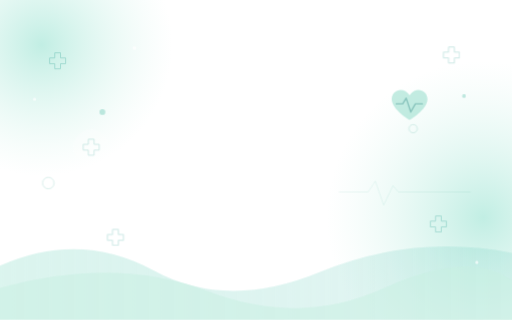
t = 0.00 s
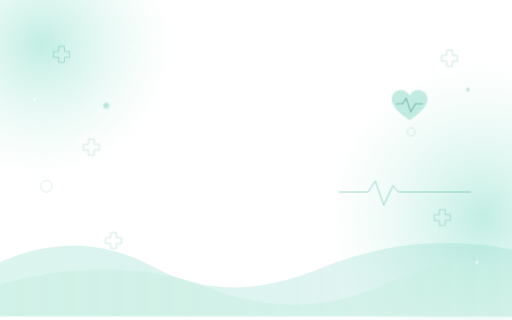
t = 7.00 s
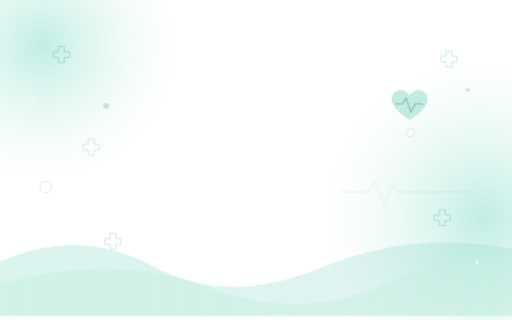
t = 7.83 s
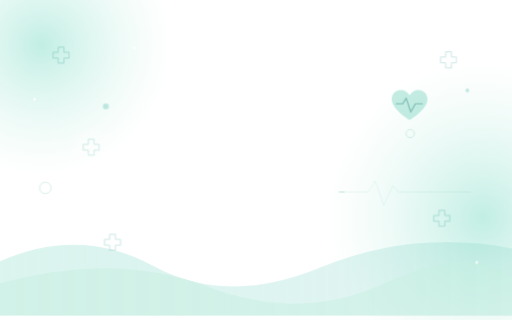
t = 8.65 s
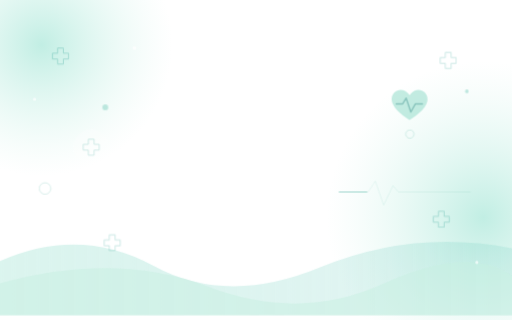
t = 9.48 s

The animated SVG that drew these frames (rendered in a browser with its animation timeline set to each time). Animation: 4 CSS @keyframes rules; frames cover the first 9.47 s, repeats indefinitely.

<svg xmlns="http://www.w3.org/2000/svg" viewBox="0 0 1600 1000" preserveAspectRatio="xMidYMid slice">
  <defs>
    <radialGradient id="wash"><stop stop-color="#8fe0cd" stop-opacity=".55"/><stop offset="1" stop-color="#c9f2e6" stop-opacity="0"/></radialGradient>
    <linearGradient id="wave" x2="1" y2="0"><stop stop-color="#80dac4" stop-opacity=".28"/><stop offset="1" stop-color="#32b9a7" stop-opacity=".12"/></linearGradient>
    <g id="cross"><path d="M-9-25H9V-9H25V9H9V25H-9V9H-25V-9H-9Z" fill="none" stroke="#269f91" stroke-width="2.5" stroke-linejoin="round"/></g>
    <g id="heart"><path d="M0 25S-31 7-31-11C-31-28-10-34 0-18 10-34 31-28 31-11 31 7 0 25 0 25Z" fill="#88d9c5"/><path d="M-23-3H-12L-6-13 2 11 10-3H22" fill="none" stroke="#198c7e" stroke-width="2.5" stroke-linecap="round" stroke-linejoin="round"/></g>
  </defs>
  <style>
    .drift { animation: drift 14s ease-in-out infinite; }
    .other { animation-delay: -7s; animation-duration: 18s; }
    .wave { animation: wave 22s ease-in-out infinite; }
    .pulse { stroke-dasharray: 600; stroke-dashoffset: 600; animation: pulse 8s ease-in-out infinite; }
    .heart { animation: beat 4s ease-in-out infinite; transform-box:fill-box; transform-origin:center; }
    @keyframes drift { 0%,100% { transform:translate(0,0); } 50% { transform:translate(12px,-20px); } }
    @keyframes wave { 0%,100% { transform:translateY(0); } 50% { transform:translateY(-15px); } }
    @keyframes pulse { 0% { stroke-dashoffset:600; opacity:0; } 15% { opacity:.35; } 70%,85% { stroke-dashoffset:0; opacity:.35; } 100% { stroke-dashoffset:0; opacity:0; } }
    @keyframes beat { 0%,35%,65%,100% { transform:scale(1); } 45%,55% { transform:scale(1.06); } }
    @media (prefers-reduced-motion:reduce) { .drift,.wave,.pulse,.heart { animation:none; } .pulse { stroke-dashoffset:0; opacity:.25; } }
  </style>
  <circle cx="130" cy="140" r="410" fill="url(#wash)"/>
  <circle cx="1510" cy="680" r="490" fill="url(#wash)"/>
  <g class="wave"><path d="M0 830Q250 720 480 845T1000 850T1600 790V1000H0Z" fill="url(#wave)"/><path d="M0 900Q360 800 650 910T1200 900T1600 875V1000H0Z" fill="#c8f0e1" opacity=".5"/></g>
  <g class="drift" opacity=".35"><use href="#cross" x="180" y="190"/><use href="#cross" x="1370" y="700"/><circle cx="320" cy="350" r="9" fill="#54bfaa"/><circle cx="1450" cy="300" r="6" fill="#54bfaa"/></g>
  <g class="drift other" opacity=".3"><use href="#cross" x="1400" y="190"/><use href="#cross" x="350" y="760"/><circle cx="1280" cy="420" r="13" fill="none" stroke="#38a995" stroke-width="2"/><circle cx="140" cy="590" r="18" fill="none" stroke="#38a995" stroke-width="2"/></g>
  <g transform="translate(1280 330) scale(1.8)" opacity=".5"><g class="heart"><use href="#heart"/></g></g>
  <g transform="translate(285 460)" opacity=".24"><circle r="56" fill="#fff"/><use href="#cross"/></g>
  <path d="M1060 600H1150L1173 566 1199 641 1228 580 1245 600H1470" fill="none" stroke="#169c88" stroke-width="3" stroke-linecap="round" stroke-linejoin="round" opacity=".08"/>
  <path class="pulse" d="M1060 600H1150L1173 566 1199 641 1228 580 1245 600H1470" fill="none" stroke="#169c88" stroke-width="3" stroke-linecap="round" stroke-linejoin="round"/>
  <g fill="#fff" opacity=".65"><circle cx="108" cy="310" r="5"/><circle cx="1330" cy="100" r="8"/><circle cx="420" cy="150" r="6"/><circle cx="1490" cy="820" r="5"/></g>
</svg>
